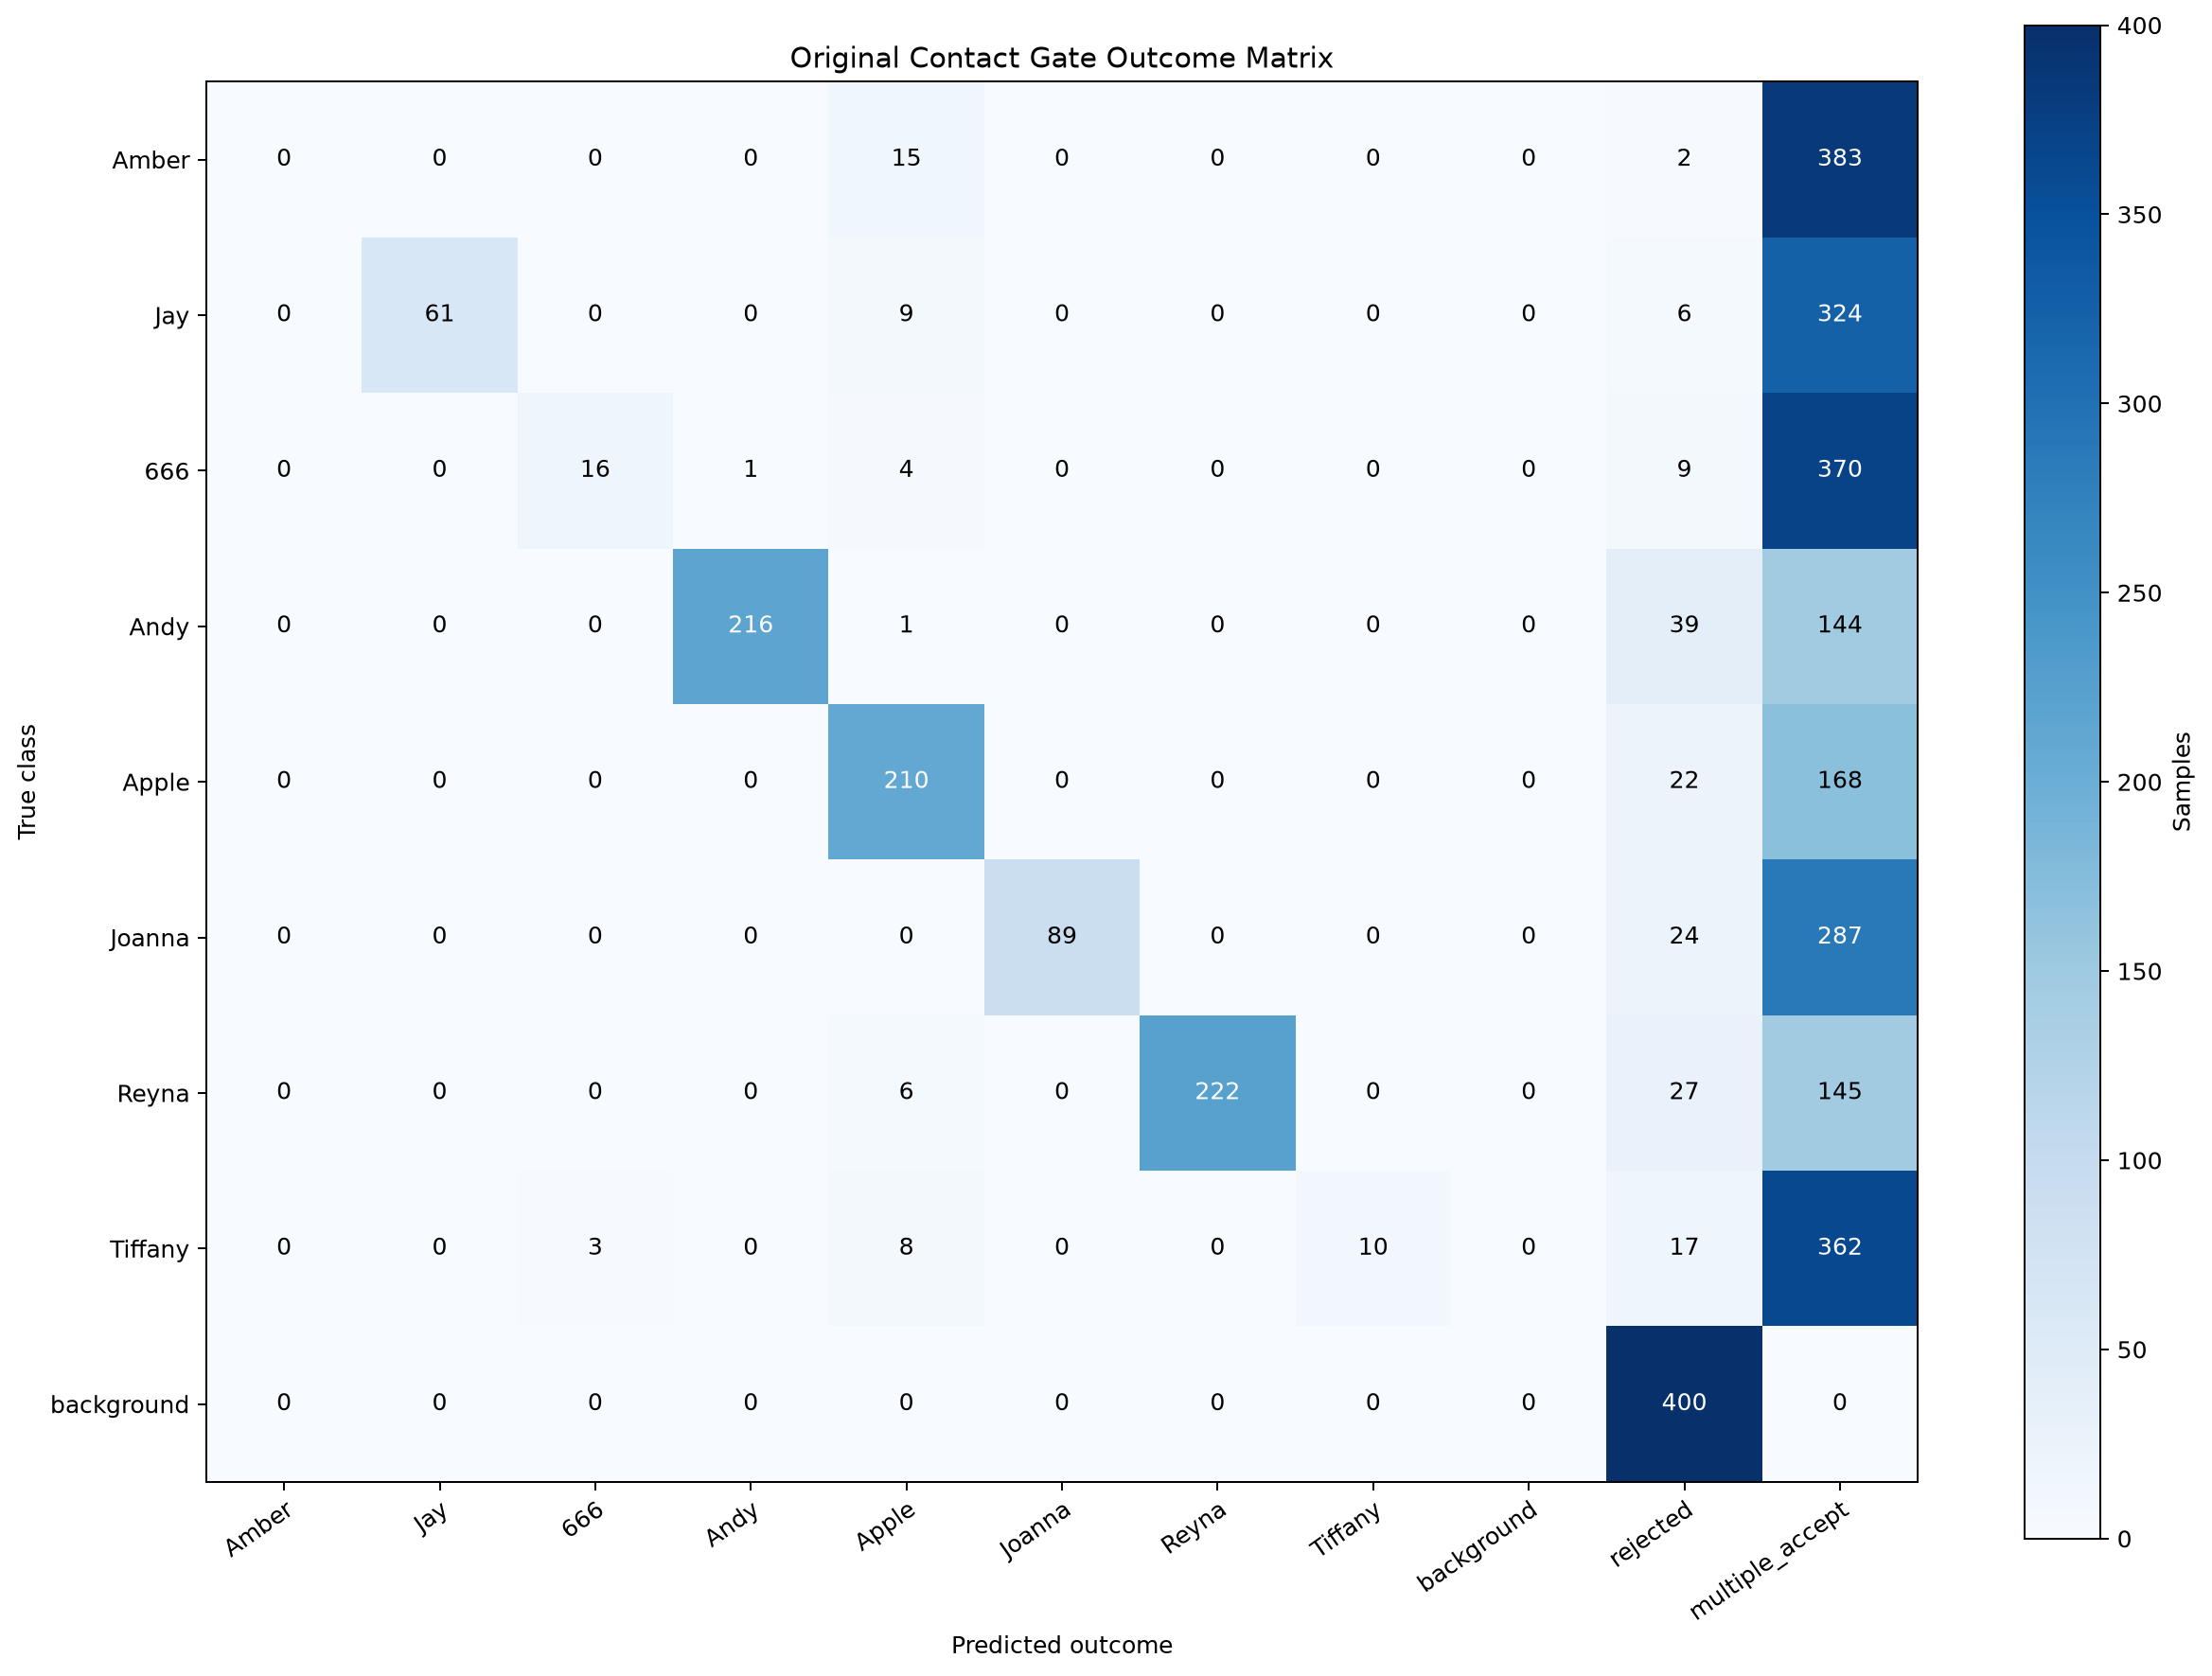

Data behind this chart, as committed beside it:
true\pred, Amber, Jay, 666, Andy, Apple, Joanna, Reyna, Tiffany, background, rejected, multiple_accept
Amber, 0, 0, 0, 0, 15, 0, 0, 0, 0, 2, 383
Jay, 0, 61, 0, 0, 9, 0, 0, 0, 0, 6, 324
666, 0, 0, 16, 1, 4, 0, 0, 0, 0, 9, 370
Andy, 0, 0, 0, 216, 1, 0, 0, 0, 0, 39, 144
Apple, 0, 0, 0, 0, 210, 0, 0, 0, 0, 22, 168
Joanna, 0, 0, 0, 0, 0, 89, 0, 0, 0, 24, 287
Reyna, 0, 0, 0, 0, 6, 0, 222, 0, 0, 27, 145
Tiffany, 0, 0, 3, 0, 8, 0, 0, 10, 0, 17, 362
background, 0, 0, 0, 0, 0, 0, 0, 0, 0, 400, 0
